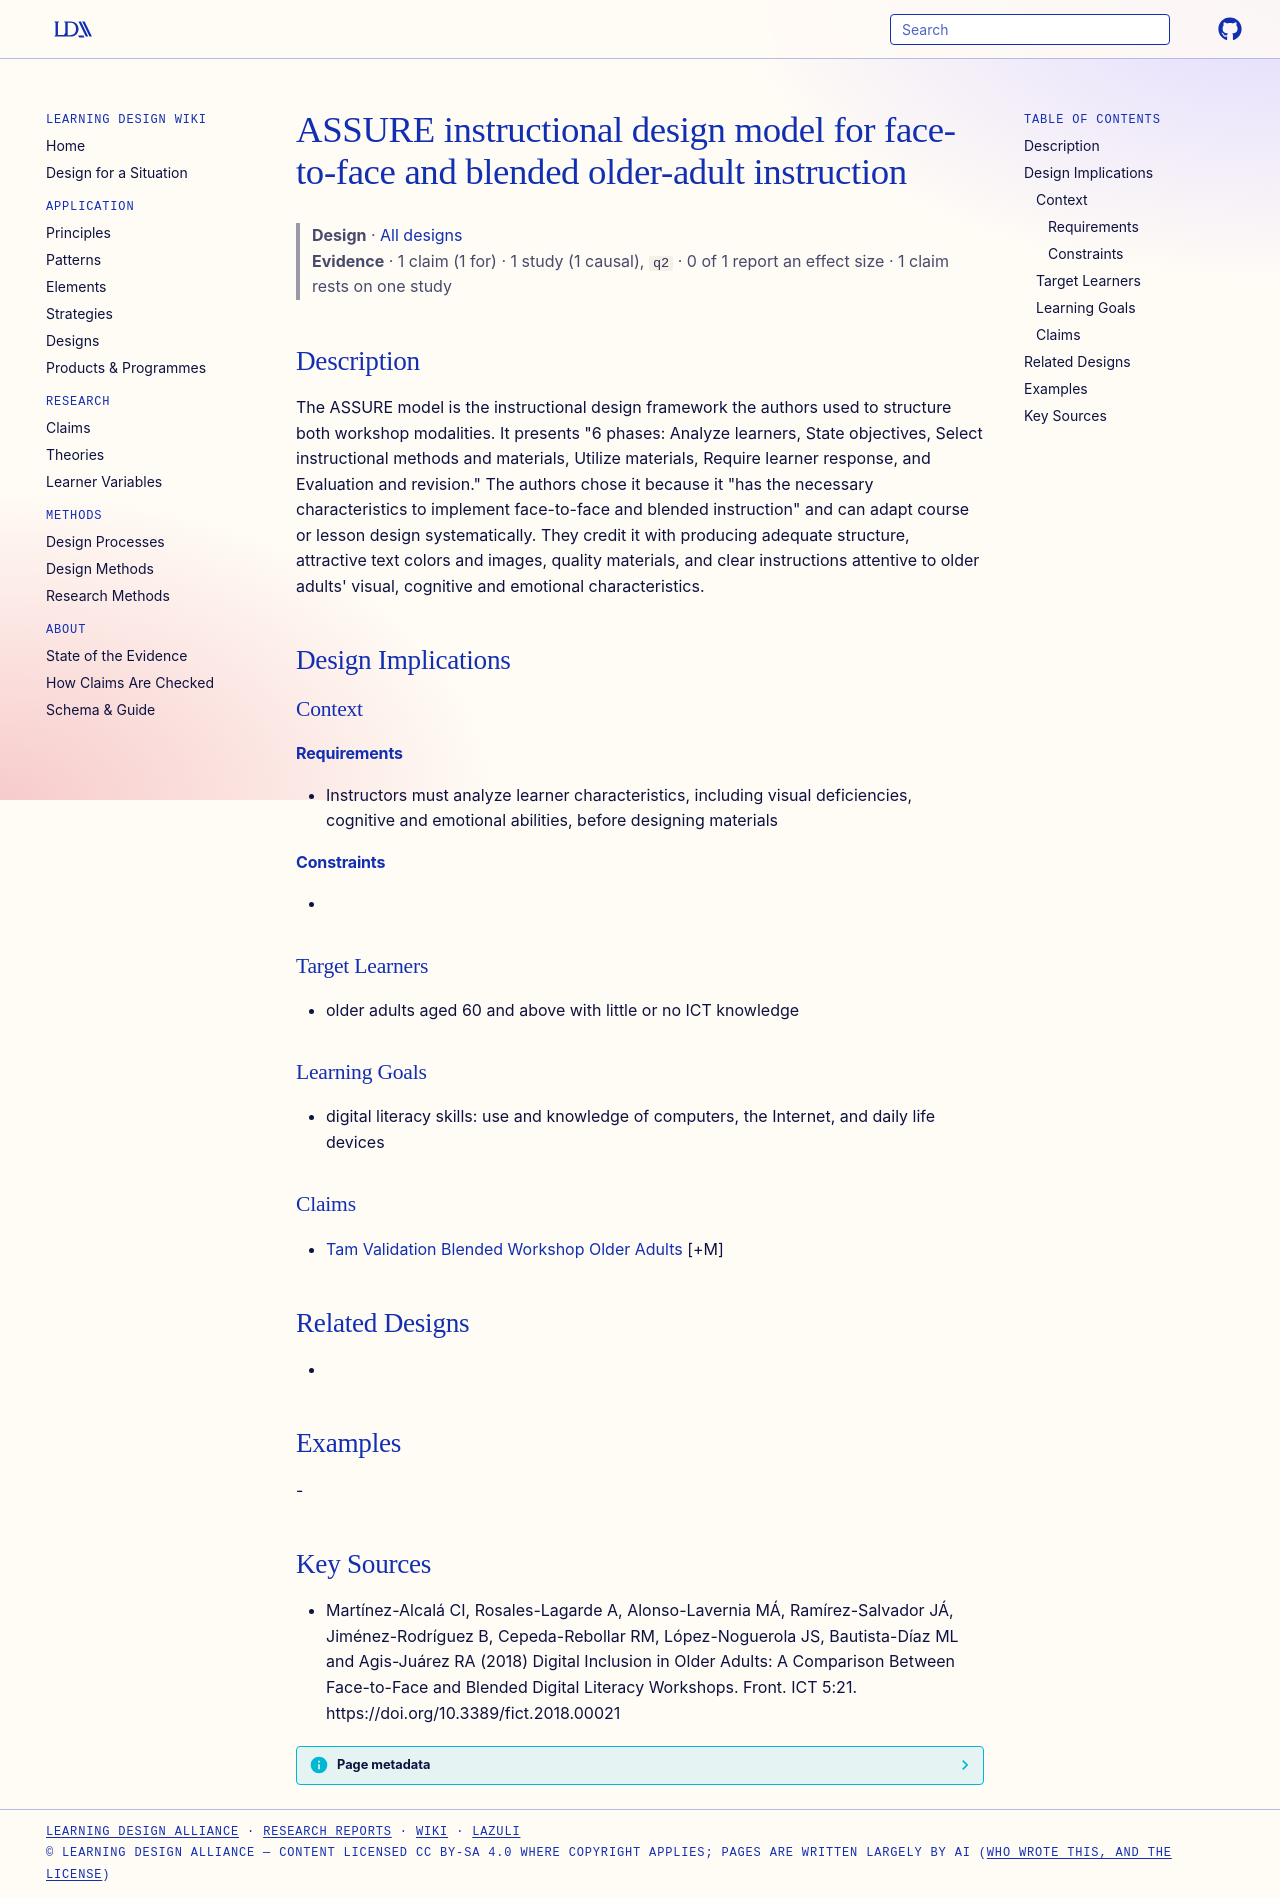

repository: Learning-Design-Alliance/learning-wiki · page: designs/assure-instructional-model-digital-literacy/index.html · generator: mkdocs

---
type: design
id: assure-instructional-model-digital-literacy
title: ASSURE instructional design model for face-to-face and blended older-adult instruction
description: The ASSURE model is the instructional design framework the authors used to structure both workshop modalities.
status: review
generated:
  by: "process:settle-candidates"
  at: 2026-10-17
sources:
  - id: martínez-alcalá-ci-2018
    resource: "https://doi.org/10.3389/fict.2018.00021"
    title: "Martínez-Alcalá CI, Rosales-Lagarde A, Alonso-Lavernia MÁ, Ramírez-Salvador JÁ, Jiménez-Rodríguez B, Cepeda-Rebollar RM, López-Noguerola JS, Bautista-Díaz ML and Agis-Juárez RA (2018) Digital Inclusion in Older Adults: A Comparison Between Face-to-Face and Blended Digital Literacy Workshops. Front. ICT 5:21. https://doi.org/10.3389/fict.2018.00021"
    author: Martínez-Alcalá CI, Rosales-Lagarde A, Alonso-Lavernia MÁ, Ramírez-Salvador JÁ, Jiménez-Rodríguez B, Cepeda-Rebollar RM, López-Noguerola JS, Bautista-Díaz ML and Agis-Juárez RA
---

# ASSURE instructional design model for face-to-face and blended older-adult instruction

> **Design** · [All designs](index.md)
> **Evidence** · 1 claim (1 for) · 1 study (1 causal), `q2` · 0 of 1 report an effect size · 1 claim rests on one study

## Description
The ASSURE model is the instructional design framework the authors used to structure both workshop modalities. It presents "6 phases: Analyze learners, State objectives, Select instructional methods and materials, Utilize materials, Require learner response, and Evaluation and revision." The authors chose it because it "has the necessary characteristics to implement face-to-face and blended instruction" and can adapt course or lesson design systematically. They credit it with producing adequate structure, attractive text colors and images, quality materials, and clear instructions attentive to older adults' visual, cognitive and emotional characteristics.

## Design Implications

### Context
#### Requirements
- Instructors must analyze learner characteristics, including visual deficiencies, cognitive and emotional abilities, before designing materials
#### Constraints
- 

### Target Learners
- older adults aged 60 and above with little or no ICT knowledge

### Learning Goals
- digital literacy skills: use and knowledge of computers, the Internet, and daily life devices

### Claims
- [Tam Validation Blended Workshop Older Adults](../claims/tam-validation-blended-workshop-older-adults.md) [+M]

## Related Designs
- 

## Examples
-

## Key Sources
- Martínez-Alcalá CI, Rosales-Lagarde A, Alonso-Lavernia MÁ, Ramírez-Salvador JÁ, Jiménez-Rodríguez B, Cepeda-Rebollar RM, López-Noguerola JS, Bautista-Díaz ML and Agis-Juárez RA (2018) Digital Inclusion in Older Adults: A Comparison Between Face-to-Face and Blended Digital Literacy Workshops. Front. ICT 5:21. https://doi.org/10.3389/fict.2018.00021
